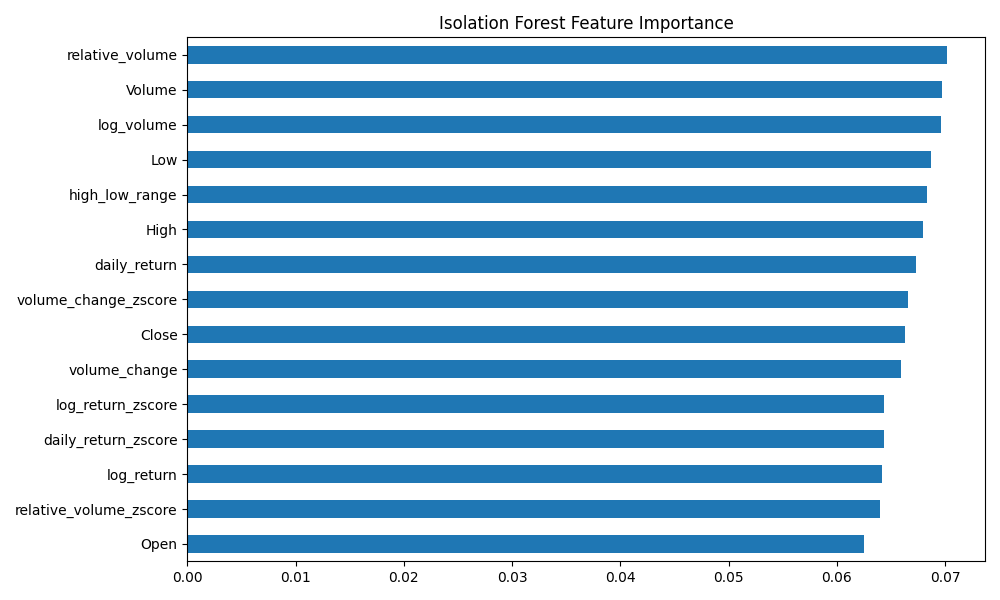

The data file committed next to this chart (first rows):
, 0
Close, 0.06628
High, 0.06793
Low, 0.06868
Open, 0.06252
Volume, 0.06973
daily_return, 0.06733
log_return, 0.06417
volume_change, 0.06598
relative_volume, 0.07018
high_low_range, 0.06838
daily_return_zscore, 0.06432
log_return_zscore, 0.06432
volume_change_zscore, 0.06658
relative_volume_zscore, 0.06402
log_volume, 0.06958
